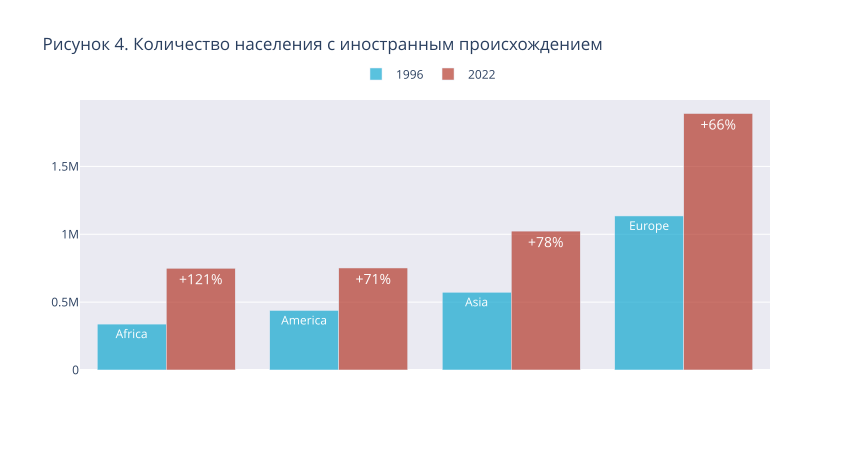

Values plotted in this chart, from the file beside it:
Sex; Age; Marital status; Generation; Migration background; Periods; Population (number)
Total males and females; Total; Total; Total; Total; 2022; 17590672
Total males and females; Total; Total; Total; Dutch background; 2022; 13151772
Total males and females; Total; Total; Total; With migration background; 2022; 4438900
Total males and females; Total; Total; Total; Africa; 2022; 749780
Total males and females; Total; Total; Total; America; 2022; 751689
Total males and females; Total; Total; Total; Asia; 2022; 1023304
Total males and females; Total; Total; Total; Europe (excluding Dutch background); 2022; 1889704
Total males and females; Total; Total; Total; Oceania; 2022; 24423
Total males and females; Total; Total; Total; European Union (excl. Dutch background); 2022; 1164767
Total males and females; Total; Total; Total; Caribbean Netherlands; 2022; 6216
Total males and females; Total; Total; Total; Indonesia; 2022; 349301
Total males and females; Total; Total; Total; Morocco; 2022; 419272
Total males and females; Total; Total; Total; Surinam; 2022; 359814
Total males and females; Total; Total; Total; Turkey; 2022; 429978
Total males and females; Total; Total; Dutch background; Total; 2022; 13151772
Total males and females; Total; Total; Dutch background; Dutch background; 2022; 13151772
Total males and females; Total; Total; Dutch background; With migration background; 2022; 
Total males and females; Total; Total; Dutch background; Africa; 2022; 
Total males and females; Total; Total; Dutch background; America; 2022; 
Total males and females; Total; Total; Dutch background; Asia; 2022; 
Total males and females; Total; Total; Dutch background; Europe (excluding Dutch background); 2022; 
Total males and females; Total; Total; Dutch background; Oceania; 2022; 
Total males and females; Total; Total; Dutch background; European Union (excl. Dutch background); 2022; 
Total males and females; Total; Total; Dutch background; Caribbean Netherlands; 2022; 
Total males and females; Total; Total; Dutch background; Indonesia; 2022; 
Total males and females; Total; Total; Dutch background; Morocco; 2022; 
Total males and females; Total; Total; Dutch background; Surinam; 2022; 
Total males and females; Total; Total; Dutch background; Turkey; 2022; 
Total males and females; Total; Total; With migration background; Total; 2022; 4438900
Total males and females; Total; Total; With migration background; Dutch background; 2022; 
Total males and females; Total; Total; With migration background; With migration background; 2022; 4438900
Total males and females; Total; Total; With migration background; Africa; 2022; 749780
Total males and females; Total; Total; With migration background; America; 2022; 751689
Total males and females; Total; Total; With migration background; Asia; 2022; 1023304
Total males and females; Total; Total; With migration background; Europe (excluding Dutch background); 2022; 1889704
Total males and females; Total; Total; With migration background; Oceania; 2022; 24423
Total males and females; Total; Total; With migration background; European Union (excl. Dutch background); 2022; 1164767
Total males and females; Total; Total; With migration background; Caribbean Netherlands; 2022; 6216
Total males and females; Total; Total; With migration background; Indonesia; 2022; 349301
Total males and females; Total; Total; With migration background; Morocco; 2022; 419272
Total males and females; Total; Total; With migration background; Surinam; 2022; 359814
Total males and females; Total; Total; With migration background; Turkey; 2022; 429978
Total males and females; Total; Total; 1st generation migration background; Total; 2022; 2412344
Total males and females; Total; Total; 1st generation migration background; Dutch background; 2022; 
Total males and females; Total; Total; 1st generation migration background; With migration background; 2022; 2412344
Total males and females; Total; Total; 1st generation migration background; Africa; 2022; 372120
Total males and females; Total; Total; 1st generation migration background; America; 2022; 403127
Total males and females; Total; Total; 1st generation migration background; Asia; 2022; 573733
Total males and females; Total; Total; 1st generation migration background; Europe (excluding Dutch background); 2022; 1054016
Total males and females; Total; Total; 1st generation migration background; Oceania; 2022; 9348
Total males and females; Total; Total; 1st generation migration background; European Union (excl. Dutch background); 2022; 663761
Total males and females; Total; Total; 1st generation migration background; Caribbean Netherlands; 2022; 3431
Total males and females; Total; Total; 1st generation migration background; Indonesia; 2022; 91556
Total males and females; Total; Total; 1st generation migration background; Morocco; 2022; 173279
Total males and females; Total; Total; 1st generation migration background; Surinam; 2022; 176127
Total males and females; Total; Total; 1st generation migration background; Turkey; 2022; 204249
Total males and females; Total; Total; 2nd generation migration background; Total; 2022; 2026556
Total males and females; Total; Total; 2nd generation migration background; Dutch background; 2022; 
Total males and females; Total; Total; 2nd generation migration background; With migration background; 2022; 2026556
Total males and females; Total; Total; 2nd generation migration background; Africa; 2022; 377660
... 10 more rows
